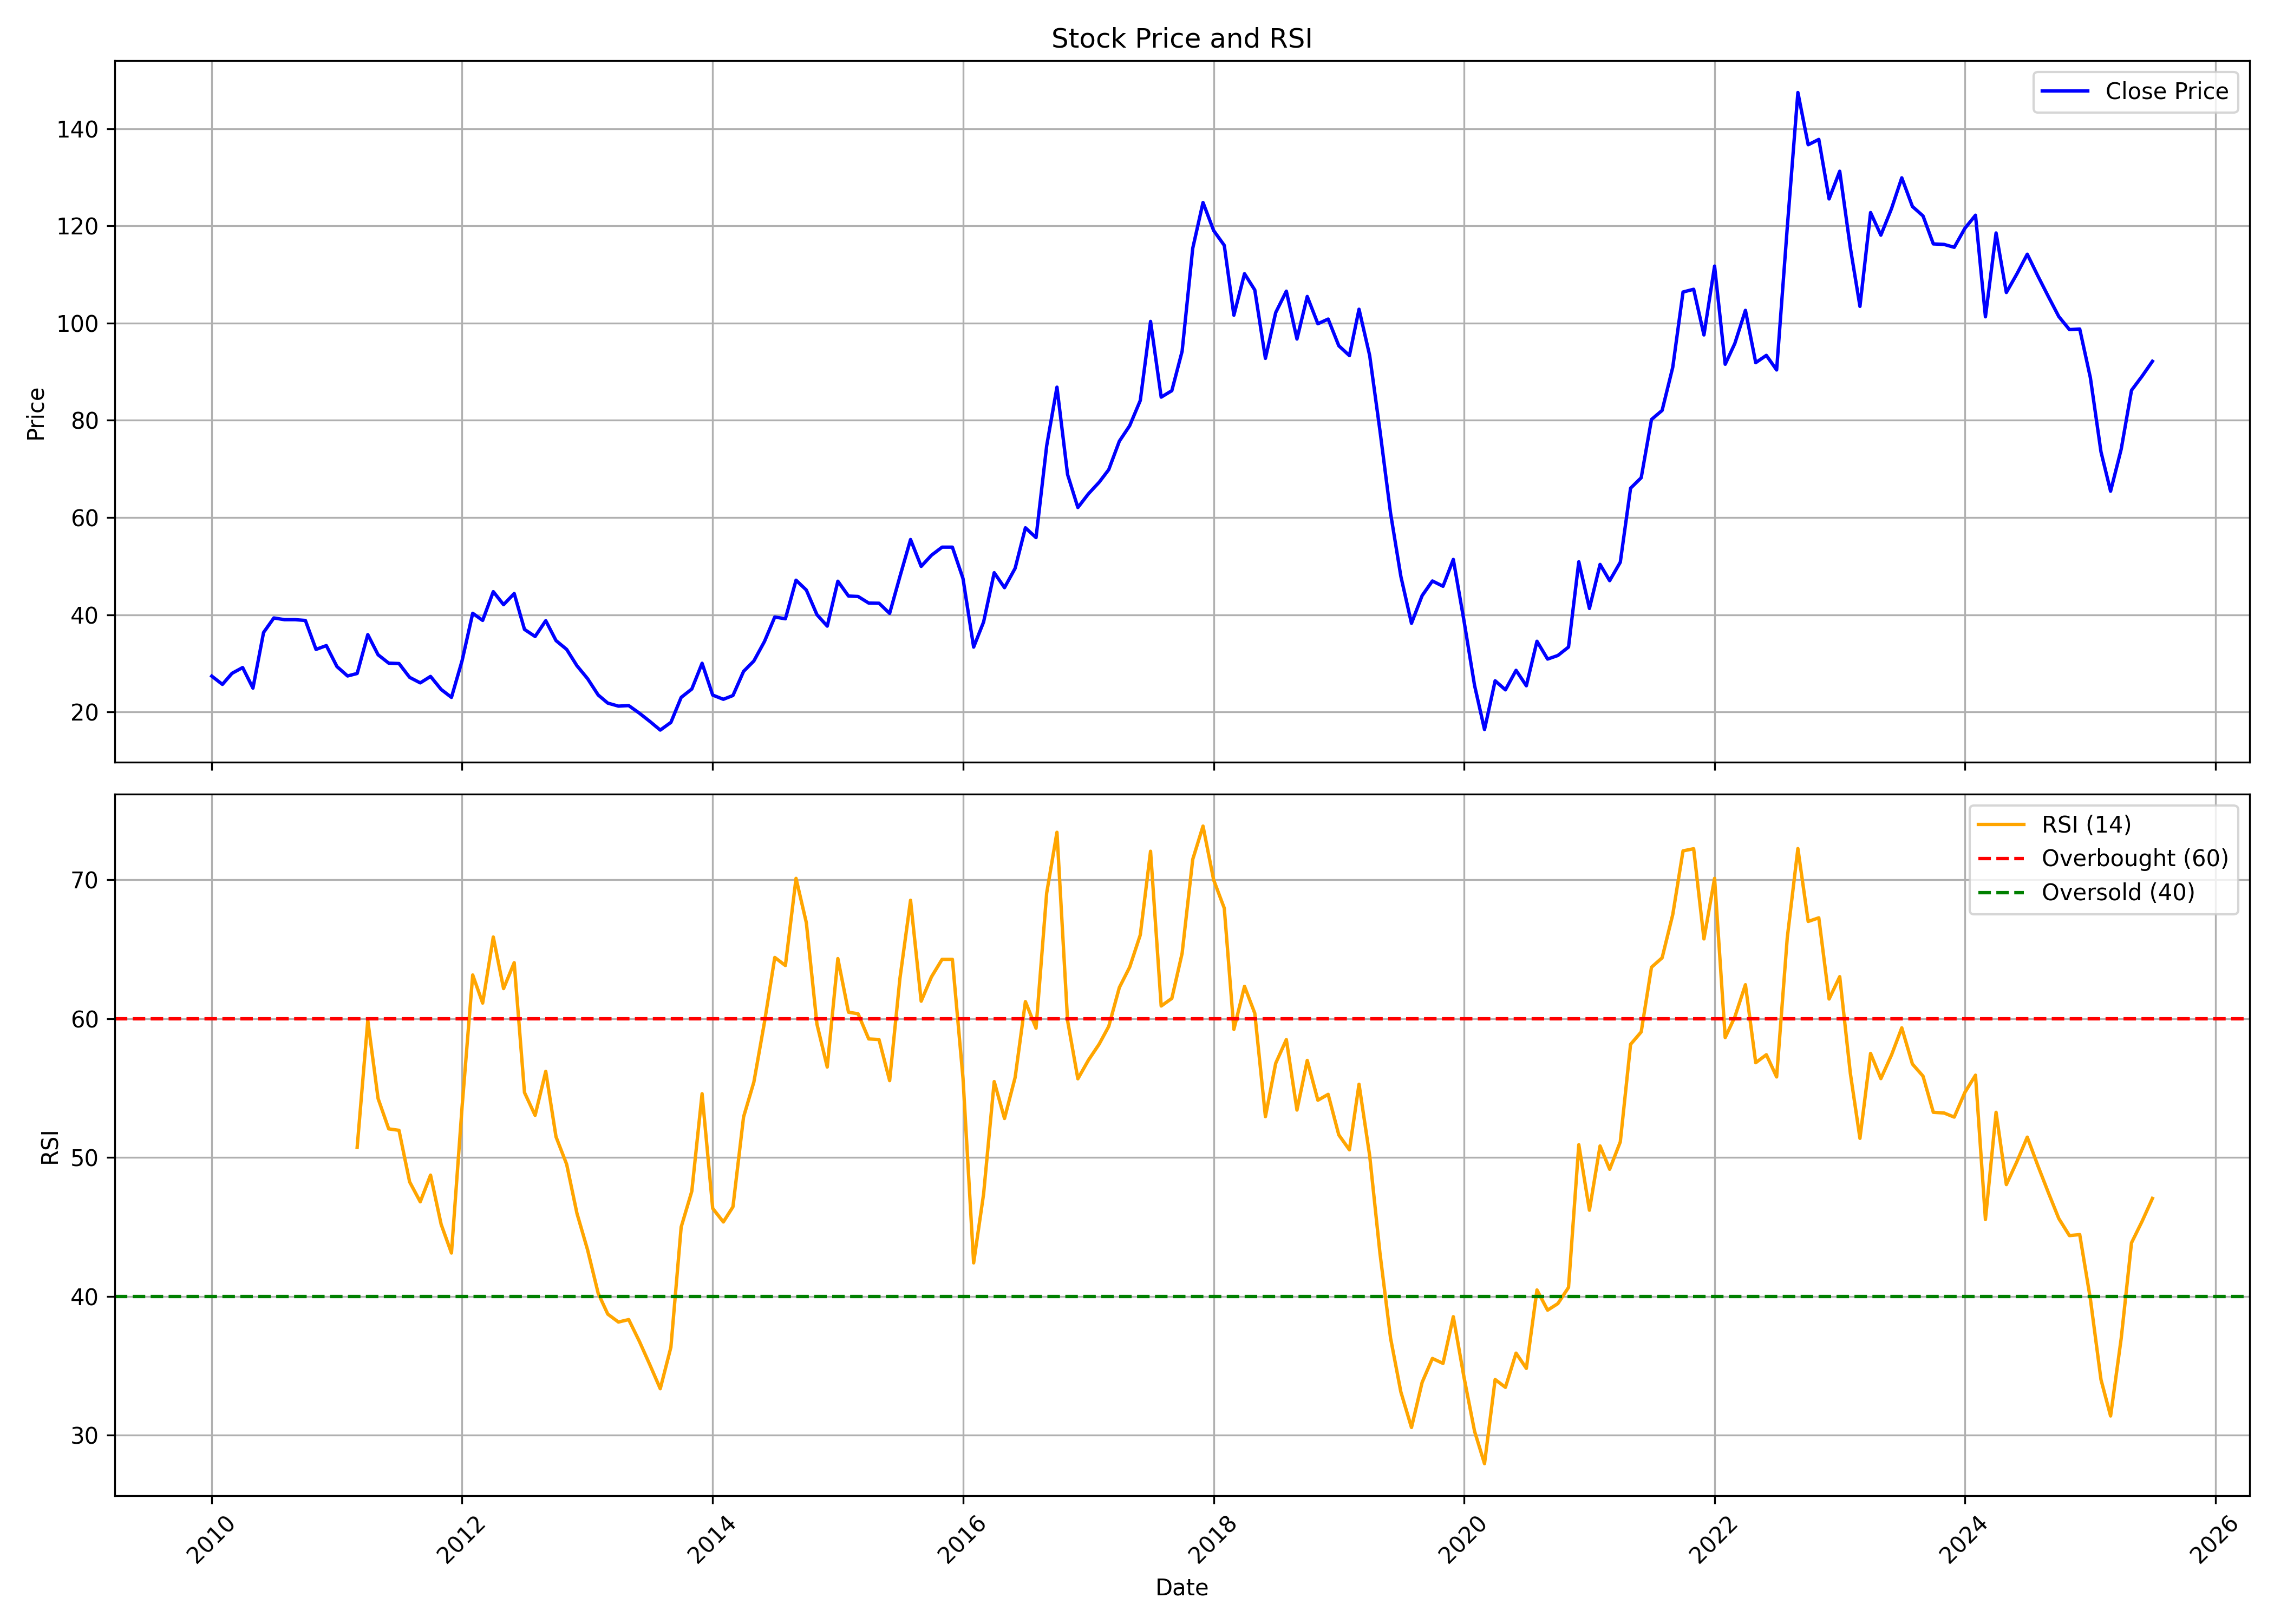

The data file committed next to this chart (first rows):
, date, symbol, open, high, low, close, volume, rsi
0, 2010-01-01, BHARATGEAR, 24.72, 34.33, 24.69, 27.37, 815971, 
1, 2010-02-01, BHARATGEAR, 27.31, 30.31, 25.03, 25.67, 149038, 
2, 2010-03-01, BHARATGEAR, 25.67, 30.54, 25.27, 27.95, 187193, 
3, 2010-04-01, BHARATGEAR, 28.61, 33.38, 28.45, 29.14, 341598, 
4, 2010-05-01, BHARATGEAR, 29.67, 31.1, 22.68, 24.9, 358808, 
5, 2010-06-01, BHARATGEAR, 23.9, 37.09, 23.05, 36.35, 2303066, 
6, 2010-07-01, BHARATGEAR, 35.92, 45.04, 33.38, 39.34, 5173000, 
7, 2010-08-01, BHARATGEAR, 40.42, 42.57, 37.1, 38.99, 1366451, 
8, 2010-09-01, BHARATGEAR, 38.56, 44.46, 37.72, 38.99, 1474164, 
9, 2010-10-01, BHARATGEAR, 39.07, 55.34, 36.4, 38.83, 5062354, 
10, 2010-11-01, BHARATGEAR, 39.88, 40.96, 29.91, 32.87, 565840, 
11, 2010-12-01, BHARATGEAR, 33.41, 36.32, 29.18, 33.65, 147713, 
12, 2011-01-01, BHARATGEAR, 34.22, 35.84, 29.15, 29.34, 111596, 
13, 2011-02-01, BHARATGEAR, 30.18, 31.26, 22.71, 27.4, 219343, 
14, 2011-03-01, BHARATGEAR, 26.41, 30.72, 25.92, 27.91, 646572, 50.73
15, 2011-04-01, BHARATGEAR, 28.53, 44.16, 27.56, 35.92, 4273520, 59.86
16, 2011-05-01, BHARATGEAR, 35.19, 39.12, 29.34, 31.77, 1101646, 54.25
17, 2011-06-01, BHARATGEAR, 32.74, 33.36, 28.08, 30.04, 170387, 52.06
18, 2011-07-01, BHARATGEAR, 29.42, 34.41, 29.42, 29.96, 289034, 51.95
19, 2011-08-01, BHARATGEAR, 31.29, 31.68, 24.74, 27.12, 163485, 48.24
20, 2011-09-01, BHARATGEAR, 27.12, 29.8, 25.32, 25.98, 144077, 46.81
21, 2011-10-01, BHARATGEAR, 25.98, 28.64, 24.08, 27.31, 119099, 48.73
22, 2011-11-01, BHARATGEAR, 27.92, 31.95, 23.27, 24.63, 278682, 45.17
23, 2011-12-01, BHARATGEAR, 25.07, 26.48, 21.67, 23, 80982, 43.11
24, 2012-01-01, BHARATGEAR, 22.94, 32.51, 22.45, 30.54, 165795, 53.65
25, 2012-02-01, BHARATGEAR, 30.16, 43.01, 29.91, 40.3, 844770, 63.15
26, 2012-03-01, BHARATGEAR, 41.46, 44.23, 36.05, 38.84, 254053, 61.12
27, 2012-04-01, BHARATGEAR, 38.7, 48.76, 38.15, 44.75, 247627, 65.88
28, 2012-05-01, BHARATGEAR, 45.83, 46.66, 37.59, 42.07, 101155, 62.17
29, 2012-06-01, BHARATGEAR, 43.12, 47.49, 39.8, 44.37, 187808, 64.03
30, 2012-07-01, BHARATGEAR, 44.23, 47.52, 36.32, 36.99, 224166, 54.68
31, 2012-08-01, BHARATGEAR, 38.86, 40.7, 34.54, 35.53, 80822, 53.03
32, 2012-09-01, BHARATGEAR, 35.42, 39.23, 33.35, 38.78, 111351, 56.2
33, 2012-10-01, BHARATGEAR, 39.46, 39.88, 34.48, 34.68, 136675, 51.48
34, 2012-11-01, BHARATGEAR, 34.48, 35.05, 30.81, 32.87, 127386, 49.51
35, 2012-12-01, BHARATGEAR, 32.87, 33.32, 27.28, 29.51, 157540, 45.98
36, 2013-01-01, BHARATGEAR, 30.3, 35.02, 26.74, 26.85, 310208, 43.34
37, 2013-02-01, BHARATGEAR, 26.63, 27.98, 22.89, 23.49, 109592, 40.21
38, 2013-03-01, BHARATGEAR, 24.2, 24.31, 20.66, 21.82, 214228, 38.71
39, 2013-04-01, BHARATGEAR, 21.91, 23.38, 20.92, 21.2, 60839, 38.14
40, 2013-05-01, BHARATGEAR, 21.2, 26.43, 20.58, 21.31, 72176, 38.32
41, 2013-06-01, BHARATGEAR, 21.28, 23.09, 19.33, 19.76, 80783, 36.76
42, 2013-07-01, BHARATGEAR, 19.76, 21.62, 17.81, 18.09, 31932, 35.1
43, 2013-08-01, BHARATGEAR, 19.04, 19.04, 14.43, 16.27, 25548, 33.34
44, 2013-09-01, BHARATGEAR, 16.06, 19.04, 15.47, 17.85, 33063, 36.32
45, 2013-10-01, BHARATGEAR, 17.85, 24.99, 17.85, 23, 15890, 44.99
46, 2013-11-01, BHARATGEAR, 23.8, 25.58, 22.7, 24.72, 34516, 47.56
47, 2013-12-01, BHARATGEAR, 24.39, 30.02, 23.95, 30.02, 29929, 54.59
48, 2014-01-01, BHARATGEAR, 29.45, 31.41, 23.47, 23.47, 262459, 46.33
49, 2014-02-01, BHARATGEAR, 24.39, 26.06, 21.09, 22.61, 74919, 45.35
50, 2014-03-01, BHARATGEAR, 22.4, 25.46, 22.01, 23.38, 78748, 46.44
51, 2014-04-01, BHARATGEAR, 24.39, 32.13, 23.35, 28.35, 119680, 52.92
52, 2014-05-01, BHARATGEAR, 28.35, 36.56, 25.58, 30.49, 213961, 55.43
53, 2014-06-01, BHARATGEAR, 31.53, 35.58, 28.65, 34.51, 697524, 59.75
54, 2014-07-01, BHARATGEAR, 34.75, 47.93, 33.71, 39.54, 3333897, 64.41
55, 2014-08-01, BHARATGEAR, 39.74, 44.55, 33.49, 39.17, 2373914, 63.83
56, 2014-09-01, BHARATGEAR, 38.9, 51.88, 38.2, 47.11, 3562595, 70.11
57, 2014-10-01, BHARATGEAR, 46.87, 48.08, 40.62, 45.09, 318408, 66.92
58, 2014-11-01, BHARATGEAR, 48.32, 48.32, 39.86, 40.02, 741487, 59.6
59, 2014-12-01, BHARATGEAR, 39.56, 45.3, 36.27, 37.66, 896317, 56.51
... 127 more rows
